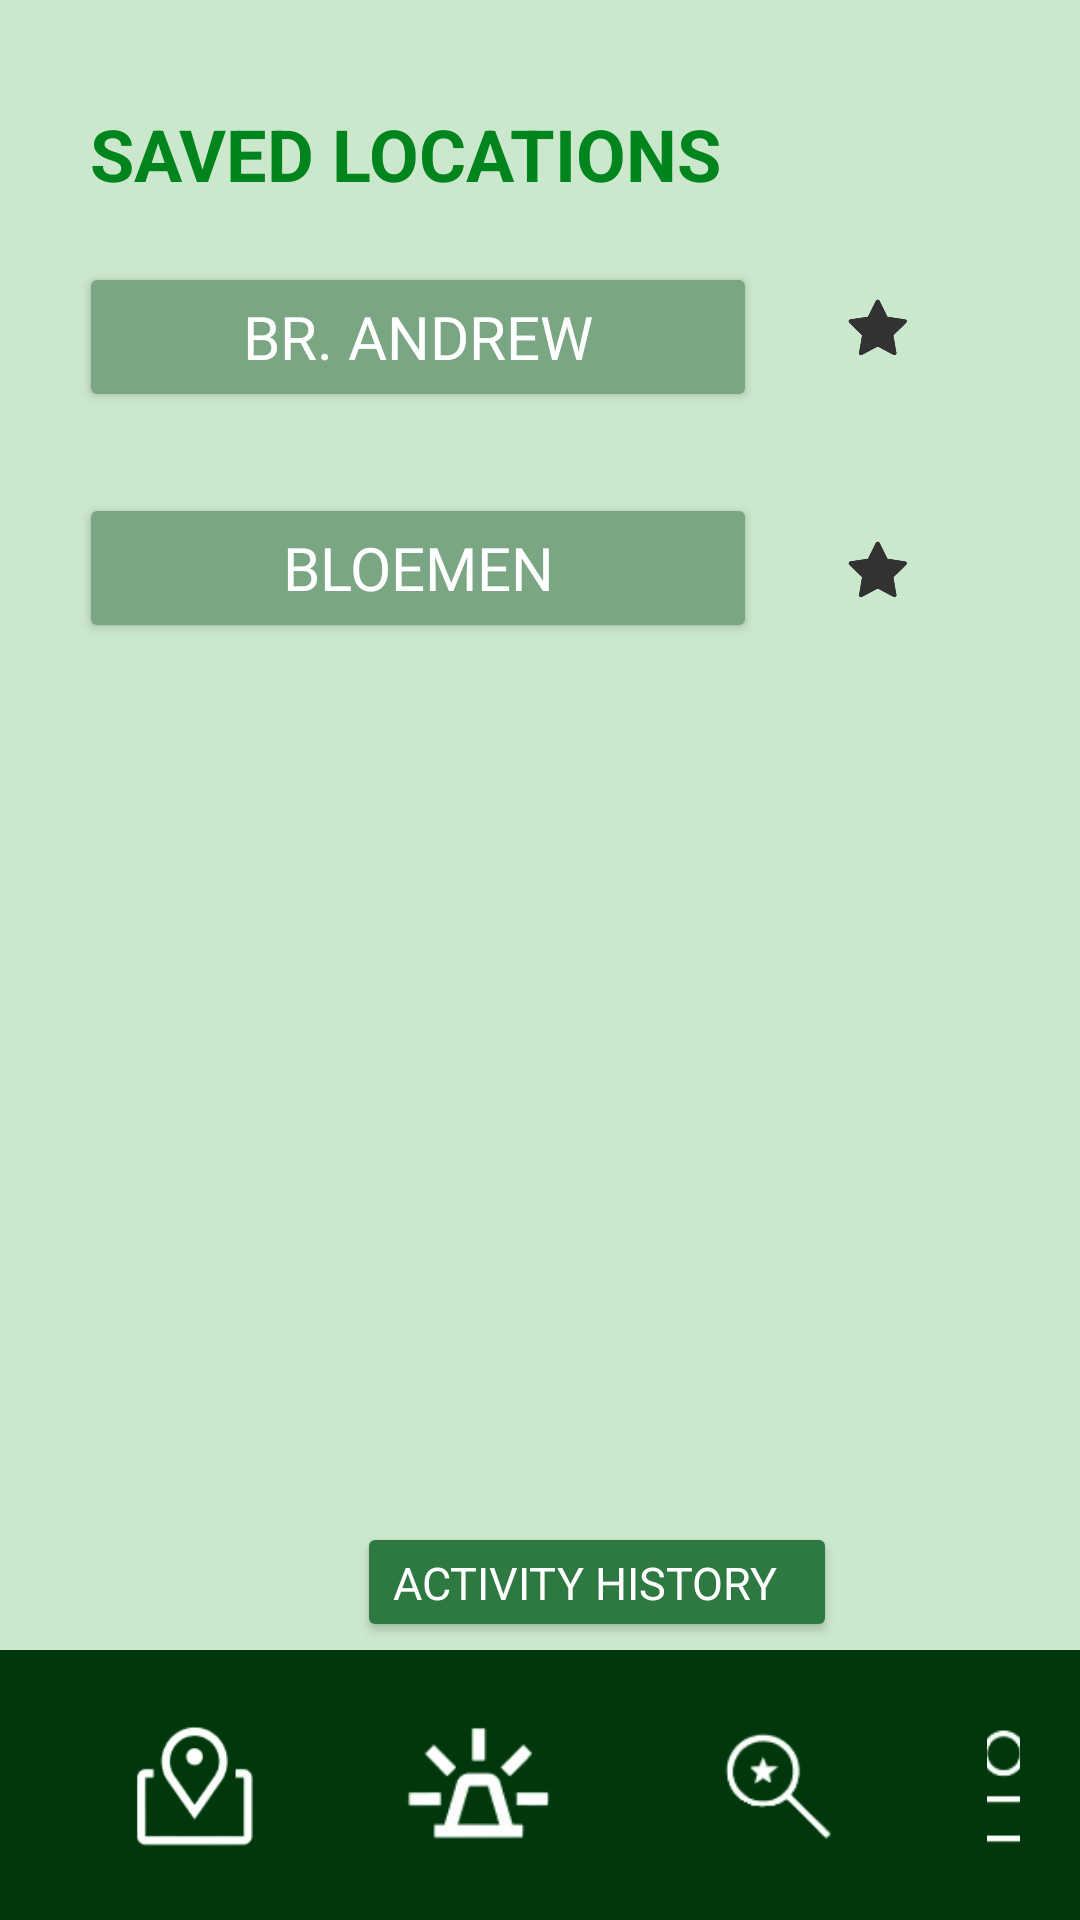

This screen was rendered from an Android layout file. Write that file and the resources it references.
<!-- AndroidManifest.xml: application theme Theme.ArchersNav -->
<!-- res/layout/saved_locations_activity.xml -->
<?xml version="1.0" encoding="utf-8"?>
<RelativeLayout xmlns:android="http://schemas.android.com/apk/res/android"
    android:layout_width="match_parent"
    android:layout_height="match_parent"
    android:background="#CBE7CC">

    <LinearLayout
        android:layout_width="match_parent"
        android:layout_height="wrap_content"
        android:orientation="vertical"
        android:gravity="center_horizontal">

        <TextView
            android:layout_width="wrap_content"
            android:layout_height="wrap_content"
            android:layout_gravity="start"
            android:layout_marginTop="35dp"
            android:text="SAVED LOCATIONS"
            android:textColor="#00841D"
            android:layout_marginBottom="20dp"
            android:layout_marginStart="30dp"
            android:textSize="24sp"
            android:textStyle="bold" />

        
        <LinearLayout
            android:layout_width="307dp"
            android:layout_height="67dp"
            android:gravity="center_vertical"
            android:orientation="horizontal">

            <Button
                android:id="@+id/btn_location1"
                android:layout_width="293dp"
                android:layout_height="50dp"
                android:layout_gravity="center_horizontal"
                android:layout_weight="1"

                android:backgroundTint="#7AA683"
                android:fontFamily="@font/inter_variable"
                android:text="Br. Andrew"
                android:textColor="#FFFFFF"
                android:textSize="20sp" />

            <ImageButton
                android:id="@+id/btn_star_location1"
                android:layout_width="75dp"
                android:layout_height="50dp"
                android:layout_marginStart="6dp"
                android:layout_marginBottom="10dp"
                android:background="@android:color/transparent"
                android:contentDescription="Star Button"
                android:scaleType="fitCenter"
                android:src="@drawable/ic_star_outline" />
        </LinearLayout>

        
        <LinearLayout
            android:layout_width="307dp"
            android:layout_height="124dp"
            android:layout_marginTop="10dp"
            android:layout_marginBottom="16dp"
            android:gravity="center_vertical"
            android:orientation="horizontal">

            <Button
                android:id="@+id/btn_location2"
                android:layout_width="293dp"
                android:layout_height="50dp"
                android:layout_gravity="center_horizontal"
                android:layout_weight="1"
                android:backgroundTint="#7AA683"
                android:fontFamily="@font/inter_variable"
                android:text="Bloemen"
                android:textColor="#FFFFFF"
                android:textSize="20sp" />

            <ImageButton
                android:id="@+id/btn_star_location2"
                android:layout_width="75dp"
                android:layout_height="50dp"
                android:layout_marginStart="6dp"
                android:background="@android:color/transparent"
                android:contentDescription="Star Button"
                android:layout_marginBottom="35dp"
                android:scaleType="fitCenter"
                android:src="@drawable/ic_star_outline" />
        </LinearLayout>

    </LinearLayout>

    
    <LinearLayout
        android:layout_width="wrap_content"
        android:layout_height="wrap_content"
        android:orientation="horizontal"
        android:layout_centerHorizontal="true"
        android:gravity="center_vertical"
        android:layout_alignParentBottom="true"
        android:layout_marginBottom="80dp">

        
        <ImageView
            android:layout_width="30dp"
            android:layout_height="30dp"
            android:layout_marginTop="5dp"
            android:layout_gravity="center_vertical"
            android:layout_marginEnd="8dp"
            android:layout_marginBottom="10dp"
            android:contentDescription="Activity History Icon"
            android:src="@drawable/history" />

        
        <Button
            android:id="@+id/btn_activity_history"
            android:layout_width="160dp"
            android:layout_marginTop="5dp"
            android:layout_height="40dp"
            android:backgroundTint="#2e7841"
            android:layout_marginBottom="10dp"
            android:fontFamily="@font/inter_variable"
            android:text="Activity History"
            android:textColor="#FFFFFF"
            android:textSize="15sp"
            android:gravity="center_vertical|start" />
    </LinearLayout>


    
    <LinearLayout
        android:layout_width="match_parent"
        android:layout_height="wrap_content"
        android:background="#00370C"
        android:orientation="horizontal"
        android:padding="20dp"
        android:layout_alignParentBottom="true">

        <ImageButton
            android:id="@+id/iv_campus_map"
            android:layout_width="wrap_content"
            android:layout_height="wrap_content"
            android:layout_marginStart="20dp"
            android:layout_marginEnd="40dp"
            android:background="@android:color/transparent"
            android:contentDescription="@string/campus_map_desc"
            android:src="@drawable/campus_icon" />

        <ImageButton
            android:id="@+id/iv_emergency"
            android:layout_width="60dp"
            android:layout_height="wrap_content"
            android:layout_marginEnd="40dp"
            android:background="@android:color/transparent"
            android:contentDescription="@string/emergency_desc"
            android:src="@drawable/emergency_icon" />

        <ImageButton
            android:id="@+id/iv_saved"
            android:layout_width="59dp"
            android:layout_height="wrap_content"
            android:background="@android:color/transparent"
            android:layout_marginEnd="40dp"
            android:contentDescription="@string/saved_desc"
            android:src="@drawable/saved_icon" />

        <ImageButton
            android:id="@+id/iv_profile"
            android:layout_width="wrap_content"
            android:layout_height="wrap_content"
            android:background="@android:color/transparent"
            android:src="@drawable/profile_icon"
            android:contentDescription="@string/profile_desc" />
    </LinearLayout>

</RelativeLayout>
<!-- resources referenced by this layout -->
<resources>
  <!-- drawable campus_icon (drawable) -->
  <?xml version="1.0" encoding="utf-8"?>
  <layer-list xmlns:android="http://schemas.android.com/apk/res/android">
      <item
          android:drawable="@drawable/campus_map"
          android:width="50dp"
          android:height="50dp" />
  </layer-list>
  <!-- drawable emergency_icon (drawable) -->
  <?xml version="1.0" encoding="utf-8"?>
  <layer-list xmlns:android="http://schemas.android.com/apk/res/android">
      <item
          android:drawable="@drawable/emergency"
          android:width="50dp"
          android:height="50dp" />
  </layer-list>
  <!-- drawable ic_star_outline: png bitmap (drawable, 68112 bytes) -->
  <!-- drawable profile_icon (drawable) -->
  <?xml version="1.0" encoding="utf-8"?>
  <layer-list xmlns:android="http://schemas.android.com/apk/res/android">
      <item
          android:drawable="@drawable/profile"
          android:width="50dp"
          android:height="50dp" />
  </layer-list>
  <!-- drawable saved_icon (drawable) -->
  <?xml version="1.0" encoding="utf-8"?>
  <layer-list xmlns:android="http://schemas.android.com/apk/res/android">
      <item
          android:drawable="@drawable/saved"
          android:width="50dp"
          android:height="50dp" />
  </layer-list>
  <string name="campus_map_desc">Campus Map</string>
  <string name="emergency_desc">Emergency</string>
  <string name="profile_desc">Profile</string>
  <string name="saved_desc">Saved</string>
  <style name="Theme.ArchersNav" parent="Base.Theme.ArchersNav" />
  <!-- drawable campus_map: png bitmap (drawable, 5947 bytes) -->
  <!-- drawable emergency: png bitmap (drawable, 4901 bytes) -->
  <!-- drawable profile: png bitmap (drawable, 3459 bytes) -->
  <!-- drawable saved: png bitmap (drawable, 3466 bytes) -->
  <style name="Base.Theme.ArchersNav" parent="Theme.Material3.DayNight.NoActionBar">
          
          
      </style>
</resources>
